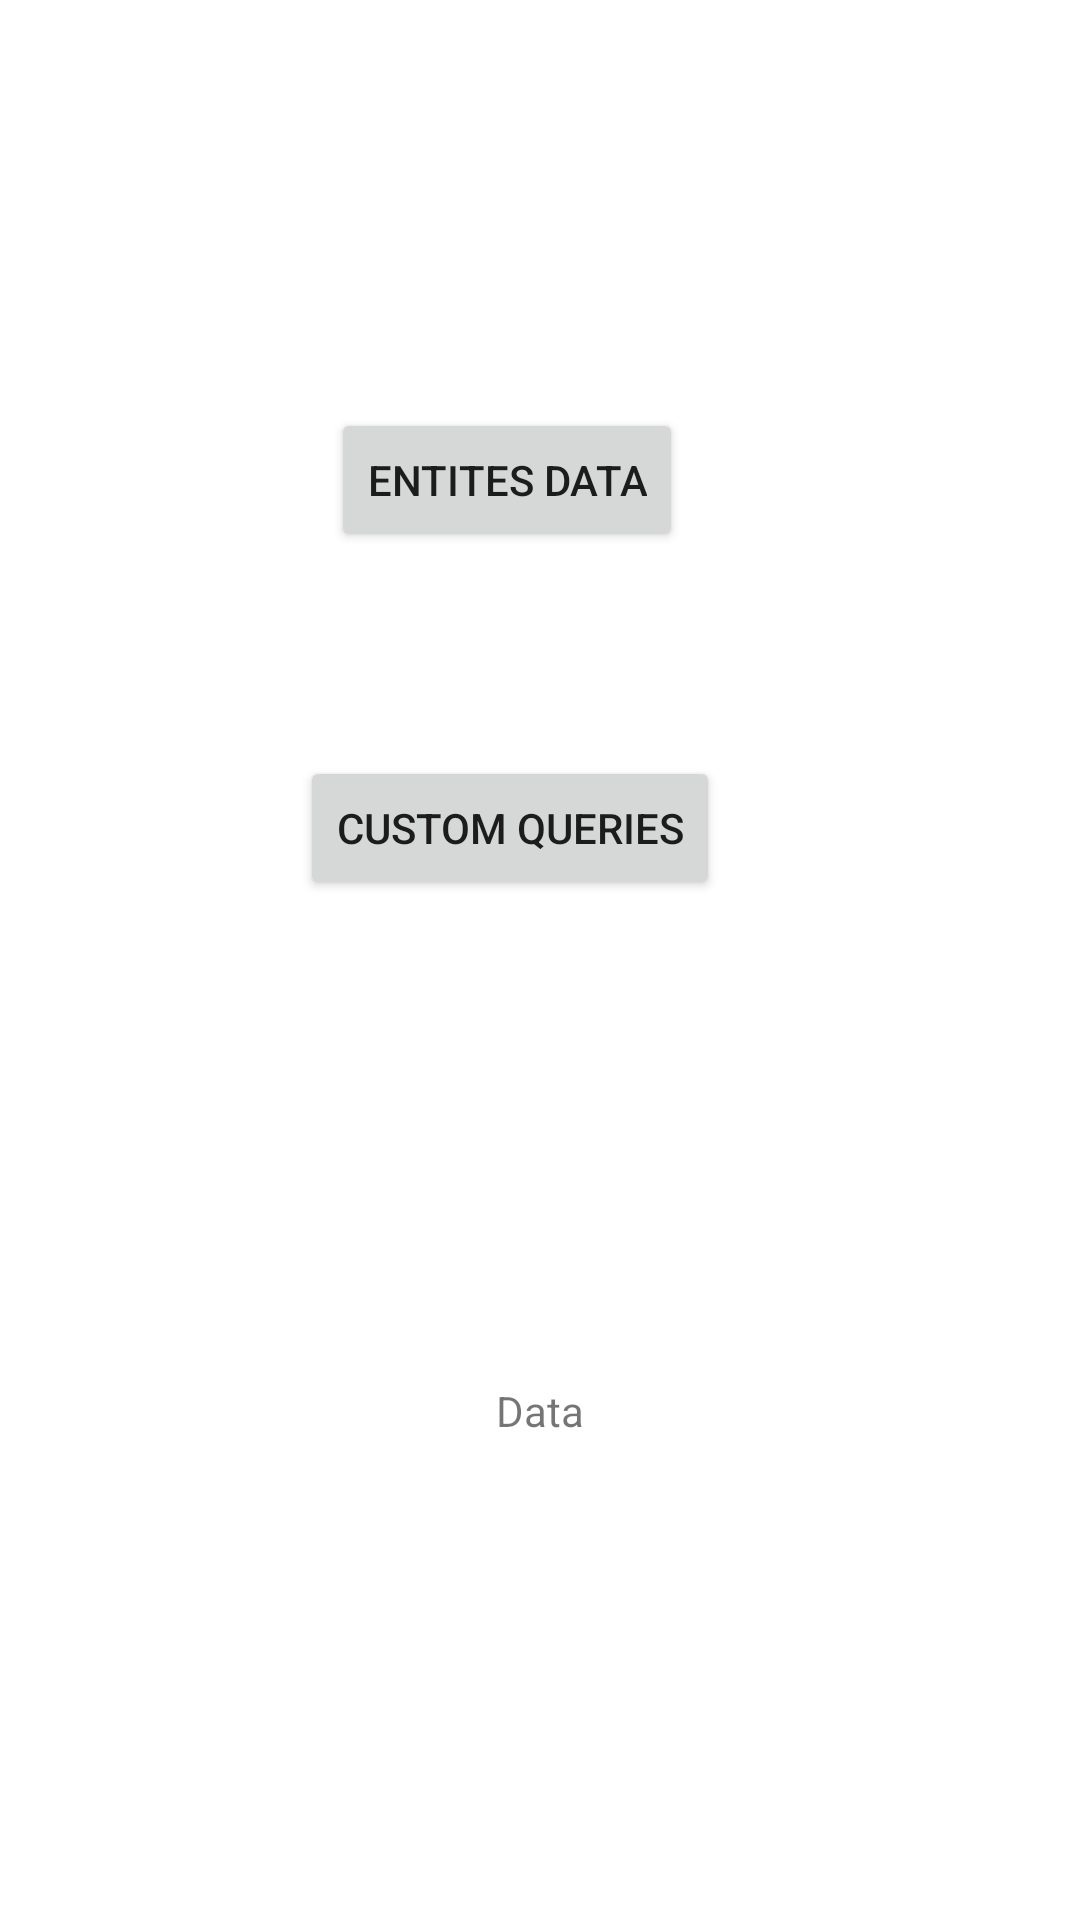

Android layout source for this screen:
<!-- AndroidManifest.xml: application theme Theme.OnlineShoppingManagement -->
<!-- res/layout/activity_main_screen.xml -->
<?xml version="1.0" encoding="utf-8"?>
<androidx.constraintlayout.widget.ConstraintLayout xmlns:android="http://schemas.android.com/apk/res/android"
    xmlns:app="http://schemas.android.com/apk/res-auto"
    xmlns:tools="http://schemas.android.com/tools"
    android:layout_width="match_parent"
    android:layout_height="match_parent"
    tools:context=".MainScreen">

    <Button
        android:id="@+id/btnTable"
        android:layout_width="wrap_content"
        android:layout_height="wrap_content"
        android:layout_marginTop="136dp"
        android:text="Entites Data"
        app:layout_constraintEnd_toEndOf="parent"
        app:layout_constraintHorizontal_bias="0.455"
        app:layout_constraintStart_toStartOf="parent"
        app:layout_constraintTop_toTopOf="parent" />

    <Button
        android:id="@+id/btnTable2"
        android:layout_width="wrap_content"
        android:layout_height="wrap_content"
        android:layout_marginTop="68dp"
        android:text="Custom Queries"
        app:layout_constraintEnd_toEndOf="parent"
        app:layout_constraintHorizontal_bias="0.455"
        app:layout_constraintStart_toStartOf="parent"
        app:layout_constraintTop_toBottomOf="@+id/btnTable" />

    <TextView
        android:id="@+id/tvData"
        android:layout_width="wrap_content"
        android:layout_height="wrap_content"
        android:text="Data"
        app:layout_constraintBottom_toBottomOf="parent"
        app:layout_constraintEnd_toEndOf="parent"
        app:layout_constraintStart_toStartOf="parent"
        app:layout_constraintTop_toBottomOf="@+id/btnTable2" />
</androidx.constraintlayout.widget.ConstraintLayout>
<!-- resources referenced by this layout -->
<resources>
  <style name="Theme.OnlineShoppingManagement" parent="Theme.MaterialComponents.DayNight.NoActionBar">
          
          <item name="colorPrimary">#D21357</item>
          <item name="colorPrimaryVariant">#6C1221</item>
          <item name="colorOnPrimary">@color/white</item>
          
          <item name="colorSecondary">@color/teal_200</item>
          <item name="colorSecondaryVariant">@color/teal_700</item>
          <item name="colorOnSecondary">@color/black</item>
          
          <item name="android:statusBarColor">#BD0D2D</item>
          
  
      </style>
  <!-- not gathered from this repository: default colours our renderer supplied (Android Studio template values) -->
  <color name="teal_200">#FF03DAC5</color>
  <color name="teal_700">#FF018786</color>
  <color name="black">#FF000000</color>
  <color name="white">#FFFFFFFF</color>
</resources>
